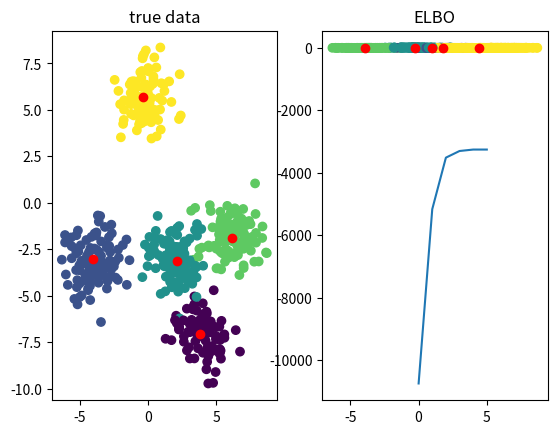

The script that saved this image:
# [redacted]
# PGM tutorial on Variational Inference
# Bayesian Mixture of Gaussians

from cmath import sqrt
import numpy as np
import matplotlib.pyplot as plt
import math
import warnings


def generate_data(std, k, n, dim=1):
    means = np.random.normal(0.0, std, size=(k, dim))
    data = []
    categories = []
    for i in range(n):
        cat = np.random.choice(k)  # sample component assignment
        categories.append(cat)
        data.append(np.random.multivariate_normal(means[cat, :], np.eye(dim)))  # sample data point from the Gaussian
    return np.stack(data), categories, means


def plot(x, y, c, means, title):
    plt.scatter(x, y, c=c)
    plt.scatter(means[:, 0], means[:, 1], c='r')
    plt.title(title)
    plt.show()


def plot_elbo(elbo):
    plt.plot(range(len(elbo)),elbo)
    plt.title('ELBO')
    plt.show()


def compute_elbo(data, psi, m, s2, sigma2, mu0,  lmbd = 1):
    """ Computes ELBO """
    n, p = data.shape
    k = m.shape[0]

    elbo = 0

    # TODO: compute ELBO
    # expected log prior over mixture assignments
    # summing over k
    # the first 3 terms are added and 4th and 5th terms are subtracted from the elbo
    for i in range(k):
        elbo += - (1/(2*sigma2)) * (s2[i] + m[i].T @
                                    m[i] - m[i].T @ mu0 - mu0.T @ m[i] + mu0.T @ mu0)
    elbo += k * np.log(1/((2*math.pi)**p*sigma2))
    # expected log prior over mixture locations
    elbo += - n * np.log(k)
    # expected log likelihood
    # summing over n and k psi shape (n,k) - (500,5)
    for j in range(n):
        for i in range(k):
            elbo += psi[j, i] * (np.log(1/np.sqrt((2*math.pi)**p * lmbd)) - (1/(2*lmbd**2))
                                 * (data[j].T@data[j] - data[j].T@m[i] - m[i].T@data[j] + m[i].T @ m[i] + s2[i]))
    # elbo += np.sum(psi * (np.math.log(-np.math.sqrt(-2*math.pi * lmbd)) - (1/(2*lmbd)) * data.T@data + data.T@m -m.T@data +m.T @ m +s2))
    # entropy of variational location posterior

    for i in range(k):

        elbo -= np.log(1/np.sqrt(s2[i] * (2*math.pi)**p)) + 1
    # entropy of the variational assignment posterior
    # for j in range(n):
    # print(psi[:,i].reshape((n,)).shape)
    # for i in range(k):
    elbo -= np.sum(psi * np.log(psi))
    print(elbo)
    return elbo


def cavi(data, k, sigma2, m0, eps=1e-15):
    """ Coordinate ascent Variational Inference for Bayesian Mixture of Gaussians
    :param data: data
    :param k: number of components
    :param sigma2: prior variance
    :param m0: prior mean
    :param eps: stopping condition
    :return (m_k, s2_k, psi_i)
    """
    n, p = data.shape # 500, 2 
    # initialize randomly
    m = np.random.normal(0., 1., size=(k, p)) # 5 x 2 
    s2 = np.square(np.random.normal(0., 1., size=(k, 1))) # 5 x 1 
    psi = np.random.dirichlet(np.ones(k), size=n) # 500 x 5 
    lmbd = 1
    # compute ELBO
    elbo = [compute_elbo(data, psi, m, s2, sigma2, m0)]
    convergence = 1.
    step = 0 # forcing to go through at least x steps by setting its value 
    while (convergence > eps) or (step > 0):  # while ELBO fig

        # TODO: update categorical
        for j in range(n):
            for i in range(k):
                psi[j, i] = np.exp((data[j].T @ m[i])/lmbd**2- (m[i].T @ m[i]) / (2 * lmbd**2))
                psi[j] /= np.sum(psi[j])

        # TODO: update posterior parameters for the component means
        s2 = 1/(2 * np.sum(psi,axis=0)/(2 * lmbd**2) + 1/sigma2)
        s2 = s2.reshape((5,1))
        m = s2 *(psi.T@data)/lmbd**2
       
        elbo.append(compute_elbo(data, psi, m, s2, sigma2, m0))
        convergence = elbo[-1] - elbo[-2]
        step -= 1
    return m, s2, psi, elbo


def main():
    # parameters
    p = 2
    k = 5
    sigma = 5.

    data, categories, means = generate_data(std=sigma, k=k, n=500, dim=p)
    m = list()
    s2 = list()
    psi = list()
    elbo = list()
    best_i = 0
    for i in range(10):
        m_i, s2_i, psi_i, elbo_i = cavi(data, k=k, sigma2=sigma, m0=np.zeros(p))
        m.append(m_i)
        s2.append(s2_i)
        psi.append(psi_i)
        elbo.append(elbo_i)
        if i > 0 and elbo[-1][-1] > elbo[best_i][-1]:
            best_i = i
    class_pred = np.argmax(psi[best_i], axis=1)
    fig, ax = plt.subplots(ncols=2)

    ax[0].scatter(data[:, 0], data[:, 1], c=categories)
    ax[0].scatter(means[:, 0], means[:, 1], c='r')
    ax[0].set_title('true data')

    ax[1].scatter(data[:, 0], data[:, 1], c=class_pred)
    ax[1].scatter(m[best_i][:, 0], m[best_i][:, 1], c='r')
    ax[1].set_title('posterior')
    plt.show()


    # plot(, , categories, means, title='true data')
    # plot(data[:, 0], data[:, 1], class_pred, m[best_i], title='posterior')
    plot_elbo(elbo[best_i])

if __name__ == '__main__':
    main()
